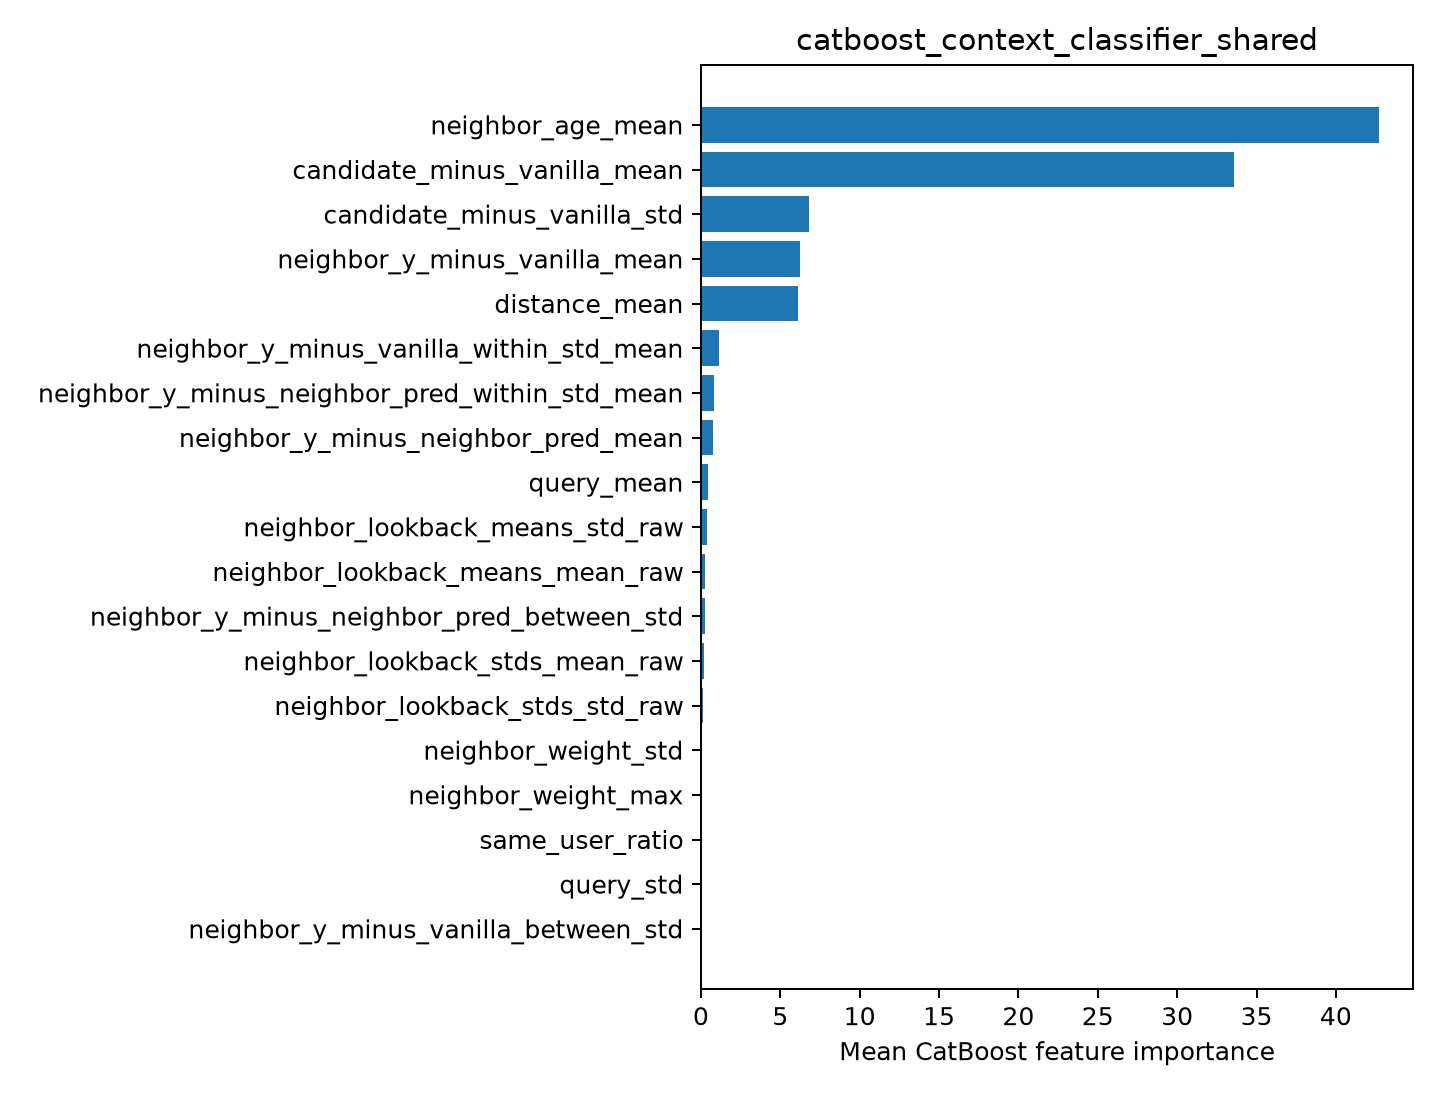

The file beside this chart, header and first rows:
feature, importance
neighbor_age_mean, 42.72
candidate_minus_vanilla_mean, 33.59
candidate_minus_vanilla_std, 6.798
neighbor_y_minus_vanilla_mean, 6.267
distance_mean, 6.093
neighbor_y_minus_vanilla_within_std_mean, 1.169
neighbor_y_minus_neighbor_pred_within_st…, 0.7997
neighbor_y_minus_neighbor_pred_mean, 0.7769
query_mean, 0.4652
neighbor_lookback_means_std_raw, 0.3804
neighbor_lookback_means_mean_raw, 0.2839
neighbor_y_minus_neighbor_pred_between_s…, 0.2781
neighbor_lookback_stds_mean_raw, 0.2099
neighbor_lookback_stds_std_raw, 0.1595
neighbor_weight_std, 0.005114
neighbor_weight_max, 0.0
same_user_ratio, 0.0
query_std, 0.0
neighbor_y_minus_vanilla_between_std, 0.0
